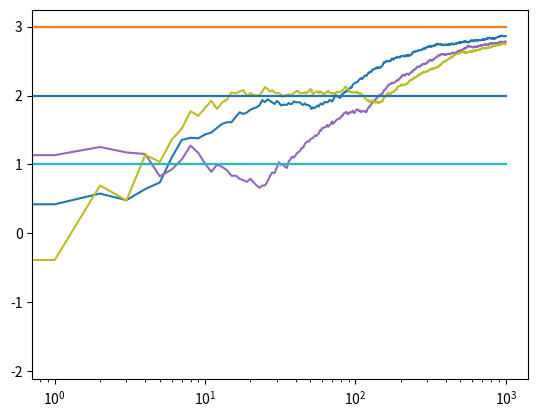

Reproduce this figure in Python.
# Import required libraries
import numpy as np
import matplotlib.pyplot as plt
  
# Define Action class
class Actions:
  def __init__(self, m):
    self.m = m
    self.mean = 0
    self.N = 0
  
  # Choose a random action
  def choose(self): 
    return np.random.randn() + self.m
  
  # Update the action-value estimateclear
  def update(self, x):
    self.N += 1
    self.mean = (1 - 1.0 / self.N)*self.mean + 1.0 / self.N * x
  
  
def run_experiment(m1, m2, m3, eps, N):
      
  actions = [Actions(m1), Actions(m2), Actions(m3)]
  
  data = np.empty(N)
    
  for i in range(N):
    # epsilon greedy
    p = np.random.random()
    if p < eps:
      j = np.random.choice(3)
    else:
      j = np.argmax([a.mean for a in actions])
    x = actions[j].choose()
    actions[j].update(x)
  
    # for the plot
    data[i] = x
  cumulative_average = np.cumsum(data) / (np.arange(N) + 1)
  
  # plot moving average ctr
  plt.plot(cumulative_average)
  plt.plot(np.ones(N)*m1)
  plt.plot(np.ones(N)*m2)
  plt.plot(np.ones(N)*m3)
  plt.xscale('log')
  plt.show()
  
  for a in actions:
    print(a.mean)
  
  return cumulative_average
  
  
if __name__ == '__main__':
      
  c_1 = run_experiment(1.0, 2.0, 3.0, 0.1, 1000)
  c_05 = run_experiment(1.0, 2.0, 3.0, 0.05, 1000)
  c_01 = run_experiment(1.0, 2.0, 3.0, 0.01, 1000)